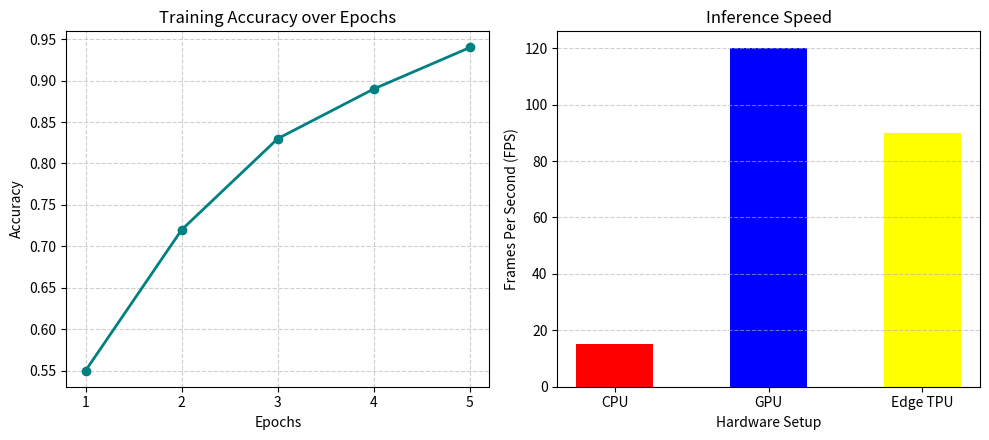

This figure's Python source:
import matplotlib.pyplot as plt

# Dummy data for Left Plot
epochs = [1, 2, 3, 4, 5]
accuracy = [0.55, 0.72, 0.83, 0.89, 0.94]

# Dummy data for Right Plot (FPS of 3 setups)
hardware = ['CPU', 'GPU', 'Edge TPU']
fps = [15, 120, 90]

# Create a figure with 1 row and 2 columns
fig, (ax1, ax2) = plt.subplots(1, 2, figsize=(10, 4.5))

# Left plot: Line plot
ax1.plot(epochs, accuracy, marker='o', color='teal', linewidth=2)
ax1.set_title('Training Accuracy over Epochs')
ax1.set_xlabel('Epochs')
ax1.set_ylabel('Accuracy')
ax1.set_xticks(epochs)
ax1.grid(True, linestyle='--', alpha=0.6)

# Right plot: Bar chart
ax2.bar(hardware, fps, color=['red', 'blue', 'yellow'], width=0.5)
ax2.set_title('Inference Speed')
ax2.set_xlabel('Hardware Setup')
ax2.set_ylabel('Frames Per Second (FPS)')
ax2.grid(axis='y', linestyle='--', alpha=0.6)

plt.tight_layout()
plt.show()
